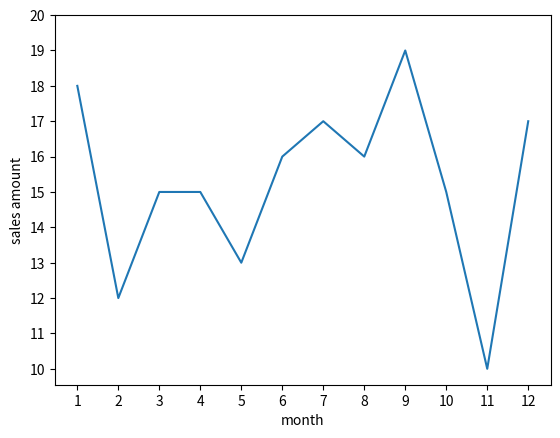

This chart was generated by the following Python code:
import matplotlib.pyplot as plt
import random


def plot1():
    y = [1, 5, 2, 3, 4]

    #plt.plot(y)
    #plt.plot(y, 'y-')
    #plt.plot(y, 'ro')
    plt.plot(y, 'm*')  # '색상 스타일'

    plt.xlabel('x-label')
    plt.ylabel('y-label')

    plt.show()


def plot2():
    y_1 = [10, 2, 5, 3, 9]
    y_2 = [3, 6, 5, 7, 1]

    plt.plot(y_1, 'r-.')
    plt.plot(y_2, 'y-')

    plt.xlabel('x')
    plt.ylabel('y')

    # x축 눈금 표시
    plt.xticks([0, 1, 2, 3, 4])

    plt.show()


def plot3():
    # 월별 판매수량
    month = range(1, 13) # x좌표로 삼을예정 (월별)
    #amount = [14, 12, 17, 20, 10, ....., ]
    amount = [random.randint(10, 20) for i in range(12)] # y좌표로 삼을예정(판매수량)

    plt.plot(month,amount)

    plt.xlabel('month')
    plt.ylabel('sales amount')

    plt.xticks(month)
    plt.yticks(range(10, 21))

    plt.show()


if __name__ == "__main__":
    plot3()